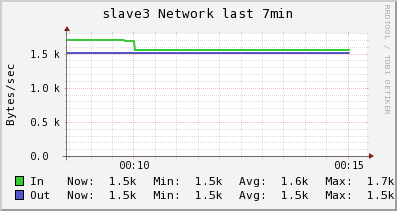

The data file committed next to this chart (first rows):
Timestamp, In, Out
2014-06-09T00:08:30-04:00, 1699, 1505
2014-06-09T00:08:45-04:00, 1699, 1505
2014-06-09T00:09:00-04:00, 1699, 1505
2014-06-09T00:09:15-04:00, 1699, 1505
2014-06-09T00:09:30-04:00, 1699, 1505
2014-06-09T00:09:45-04:00, 1699, 1505
2014-06-09T00:10:00-04:00, 1689, 1504
2014-06-09T00:10:15-04:00, 1546, 1501
2014-06-09T00:10:30-04:00, 1546, 1501
2014-06-09T00:10:45-04:00, 1546, 1501
2014-06-09T00:11:00-04:00, 1546, 1501
2014-06-09T00:11:15-04:00, 1546, 1501
2014-06-09T00:11:30-04:00, 1546, 1501
2014-06-09T00:11:45-04:00, 1546, 1501
2014-06-09T00:12:00-04:00, 1546, 1501
2014-06-09T00:12:15-04:00, 1546, 1501
2014-06-09T00:12:30-04:00, 1546, 1501
2014-06-09T00:12:45-04:00, 1546, 1501
2014-06-09T00:13:00-04:00, 1546, 1501
2014-06-09T00:13:15-04:00, 1546, 1501
2014-06-09T00:13:30-04:00, 1546, 1501
2014-06-09T00:13:45-04:00, 1546, 1501
2014-06-09T00:14:00-04:00, 1546, 1501
2014-06-09T00:14:15-04:00, 1546, 1501
2014-06-09T00:14:30-04:00, 1546, 1501
2014-06-09T00:14:45-04:00, 1546, 1501
2014-06-09T00:15:00-04:00, 1546, 1501
2014-06-09T00:15:15-04:00, NaN, NaN
